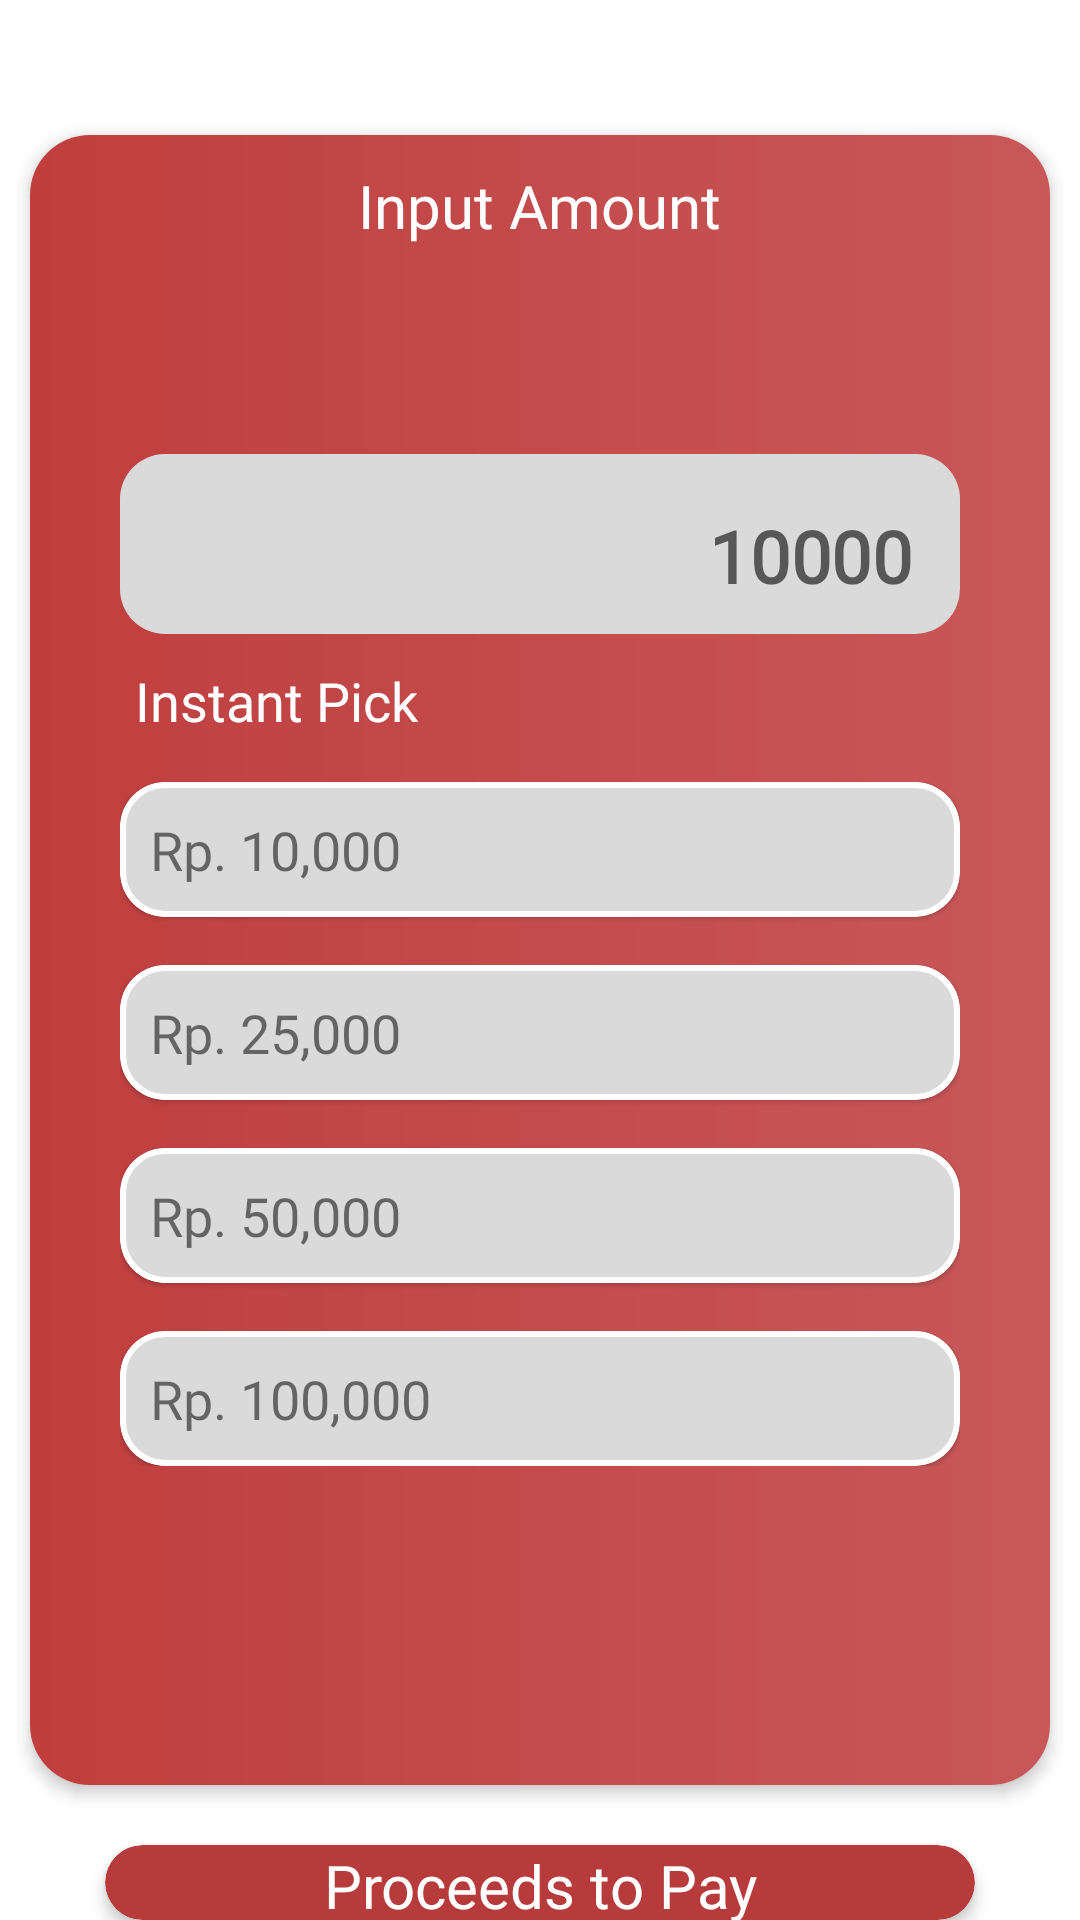

Produce the Android XML layout that renders to this screen, including the resource entries it uses.
<!-- AndroidManifest.xml: application theme Theme.Turahan -->
<!-- res/layout/activity_payment_midtrans.xml -->
<?xml version="1.0" encoding="utf-8"?>
<RelativeLayout xmlns:android="http://schemas.android.com/apk/res/android"
    xmlns:tools="http://schemas.android.com/tools"
    android:layout_width="match_parent"
    android:layout_height="match_parent"
    xmlns:app="http://schemas.android.com/apk/res-auto"
    tools:context=".PaymentMidtrans">

    <androidx.cardview.widget.CardView
        android:id="@+id/cvPembayaran"
        android:layout_width="match_parent"
        android:layout_height="550dp"
        android:layout_margin="10dp"
        android:layout_centerInParent="true"
        app:cardCornerRadius="20dp"
        app:cardElevation="3dp">

        <com.google.android.material.imageview.ShapeableImageView
            android:layout_width="match_parent"
            android:layout_height="match_parent"
            android:scaleType="fitXY"
            android:src="@drawable/bg_nominalcash" />

        <TextView
            android:layout_width="wrap_content"
            android:layout_height="wrap_content"
            android:layout_gravity="center_horizontal"
            android:text="@string/input_amount"
            android:textColor="@color/white"
            android:layout_marginTop="10dp"
            android:fontFamily="@font/montserrat_semibold"
            android:textSize="20sp"/>

        <RelativeLayout
            android:layout_width="match_parent"
            android:layout_height="wrap_content"
            android:layout_gravity="center"
            android:padding="10dp">

            <com.google.android.material.textfield.TextInputLayout
                android:id="@+id/textInputLayout"
                android:layout_width="match_parent"
                android:layout_height="60dp"
                android:layout_marginStart="20dp"
                android:layout_marginEnd="20dp"
                app:boxBackgroundColor="#DADADA"
                app:boxBackgroundMode="outline"
                app:boxCornerRadiusBottomEnd="15dp"
                app:boxCornerRadiusBottomStart="15dp"
                app:boxCornerRadiusTopEnd="15dp"
                android:layout_marginBottom="10dp"
                app:boxCornerRadiusTopStart="15dp"
                app:boxStrokeColor="@color/red_maroon"
                app:boxStrokeWidth="0dp"
                app:hintEnabled="false"
                app:prefixText="Rp"
                app:prefixTextColor="@color/black">

                <com.google.android.material.textfield.TextInputEditText
                    android:id="@+id/inputNominal"
                    android:layout_width="match_parent"
                    android:layout_height="match_parent"
                    android:fontFamily="@font/montserrat"
                    android:hint="10000"
                    android:inputType="number"
                    android:textAlignment="textEnd"
                    android:textColor="@color/black"
                    android:textSize="24sp"
                    android:textStyle="bold" />

            </com.google.android.material.textfield.TextInputLayout>

            <TextView
                android:id="@+id/tvnominal"
                android:layout_width="wrap_content"
                android:layout_height="wrap_content"
                android:layout_marginStart="20dp"
                android:layout_marginEnd="20dp"
                android:textColor="@color/white"
                android:layout_below="@id/textInputLayout"
                android:textSize="18sp"
                android:paddingStart="5dp"
                android:text="@string/instant_pick"
                android:fontFamily="@font/montserrat_medium"/>

            <LinearLayout
                android:layout_width="match_parent"
                android:layout_height="wrap_content"
                android:layout_below="@id/tvnominal"
                android:layout_marginStart="20dp"
                android:layout_marginEnd="20dp"
                android:layout_marginTop="15dp"
                android:orientation="vertical">

                <com.google.android.material.card.MaterialCardView
                    android:id="@+id/btn10k"
                    android:layout_width="match_parent"
                    android:layout_height="45dp"
                    app:cardCornerRadius="15dp"
                    android:clickable="true"
                    android:focusable="true"
                    app:strokeWidth="2dp"
                    app:strokeColor="@color/white"
                    android:foreground="?android:attr/selectableItemBackground"
                    android:layout_marginBottom="16dp"
                    app:cardBackgroundColor="#DADADA">

                    <TextView
                        android:layout_width="match_parent"
                        android:layout_height="wrap_content"
                        android:layout_margin="5dp"
                        android:layout_gravity="center_vertical"
                        android:textSize="18sp"
                        android:paddingStart="5dp"
                        android:text="Rp. 10,000"
                        android:fontFamily="@font/montserrat_medium"/>

                </com.google.android.material.card.MaterialCardView>

                <com.google.android.material.card.MaterialCardView
                    android:id="@+id/btn25k"
                    android:layout_width="match_parent"
                    android:layout_height="45dp"
                    app:cardCornerRadius="15dp"
                    android:clickable="true"
                    android:focusable="true"
                    app:strokeWidth="2dp"
                    app:strokeColor="@color/white"
                    android:foreground="?android:attr/selectableItemBackground"
                    android:layout_marginBottom="16dp"
                    app:cardBackgroundColor="#DADADA">

                    <TextView
                        android:layout_width="match_parent"
                        android:layout_height="wrap_content"
                        android:layout_margin="5dp"
                        android:textSize="18sp"
                        android:layout_gravity="center_vertical"
                        android:paddingStart="5dp"
                        android:text="Rp. 25,000"
                        android:fontFamily="@font/montserrat_medium"/>

                </com.google.android.material.card.MaterialCardView>

                <com.google.android.material.card.MaterialCardView
                    android:id="@+id/btn50k"
                    android:layout_width="match_parent"
                    android:layout_height="45dp"
                    app:cardCornerRadius="15dp"
                    android:clickable="true"
                    android:focusable="true"
                    app:strokeWidth="2dp"
                    app:strokeColor="@color/white"
                    android:foreground="?android:attr/selectableItemBackground"
                    android:layout_marginBottom="16dp"
                    app:cardBackgroundColor="#DADADA">

                    <TextView
                        android:layout_width="match_parent"
                        android:layout_height="wrap_content"
                        android:layout_margin="5dp"
                        android:layout_gravity="center_vertical"
                        android:textSize="18sp"
                        android:paddingStart="5dp"
                        android:text="Rp. 50,000"
                        android:fontFamily="@font/montserrat_medium"/>

                </com.google.android.material.card.MaterialCardView>

                <com.google.android.material.card.MaterialCardView
                    android:id="@+id/btn100k"
                    android:layout_width="match_parent"
                    android:layout_height="45dp"
                    app:cardCornerRadius="15dp"
                    app:strokeWidth="2dp"
                    app:strokeColor="@color/white"
                    android:clickable="true"
                    android:focusable="true"
                    android:foreground="?android:attr/selectableItemBackground"
                    app:cardBackgroundColor="#DADADA">

                    <TextView
                        android:layout_width="match_parent"
                        android:layout_height="wrap_content"
                        android:layout_margin="5dp"
                        android:layout_gravity="center_vertical"
                        android:textSize="18sp"
                        android:paddingStart="5dp"
                        android:text="Rp. 100,000"
                        android:fontFamily="@font/montserrat_medium"/>

                </com.google.android.material.card.MaterialCardView>

            </LinearLayout>

        </RelativeLayout>

    </androidx.cardview.widget.CardView>

    <androidx.cardview.widget.CardView
        android:id="@+id/btn_bayar"
        android:layout_width="match_parent"
        android:layout_height="wrap_content"
        android:layout_below="@id/cvPembayaran"
        android:layout_centerHorizontal="true"
        android:layout_marginTop="10dp"
        android:layout_marginStart="35dp"
        android:layout_marginEnd="35dp"
        android:minHeight="48dp"
        android:clickable="true"
        android:foreground="?android:attr/selectableItemBackground"
        app:cardCornerRadius="30dp"
        app:cardBackgroundColor="@color/BrownDark"
        app:cardElevation="3dp"
        android:focusable="true">

        <TextView
            android:layout_width="wrap_content"
            android:layout_height="wrap_content"
            android:layout_gravity="center"
            android:fontFamily="@font/montserrat"
            android:text="@string/proceeds_to_pay"
            android:textAlignment="center"
            android:textAllCaps="false"
            android:textColor="@color/white"
            android:textSize="20sp" />

    </androidx.cardview.widget.CardView>

</RelativeLayout>
<!-- resources referenced by this layout -->
<resources>
  <color name="BrownDark">#B83B3B</color>
  <color name="black">#FF000000</color>
  <color name="red_maroon">#C03E3E</color>
  <color name="white">#FFFFFFFF</color>
  <!-- drawable bg_nominalcash (drawable) -->
  <?xml version="1.0" encoding="utf-8"?>
  <shape xmlns:android="http://schemas.android.com/apk/res/android"
      android:shape="rectangle">
  
      <size android:width="1000dp"
          android:height="500dp"/>
      <gradient
          android:angle="360"
          android:startColor="@color/red_maroon"
          android:endColor="#C85858"/>
  
  </shape>
  <string name="input_amount">Input Amount</string>
  <string name="instant_pick">Instant Pick</string>
  <string name="proceeds_to_pay">Proceeds to Pay</string>
  <style name="Theme.Turahan" parent="Theme.MaterialComponents.Light.NoActionBar">
          
          <item name="colorPrimary">@color/purple_500</item>
          <item name="colorPrimaryVariant">@color/purple_700</item>
          <item name="colorOnPrimary">@color/white</item>
          
          <item name="colorSecondary">@color/teal_200</item>
          <item name="colorSecondaryVariant">@color/teal_700</item>
          <item name="colorOnSecondary">@color/black</item>
          
          <item name="android:statusBarColor">?attr/colorPrimaryVariant</item>
          
          <item name="bottomSheetDialogTheme">@style/AppBottomSheetDialogTheme</item>
      </style>
  <color name="purple_500">#FF6200EE</color>
  <color name="purple_700">#FF3700B3</color>
  <color name="teal_200">#FF03DAC5</color>
  <color name="teal_700">#FF018786</color>
  <style name="AppBottomSheetDialogTheme" parent="Theme.Design.Light.BottomSheetDialog">
          <item name="bottomSheetStyle">@style/AppModalStyle</item>
      </style>
  <style name="AppModalStyle" parent="Widget.Design.BottomSheet.Modal">
          <item name="android:background">@drawable/fragmentcorners</item>
      </style>
</resources>
